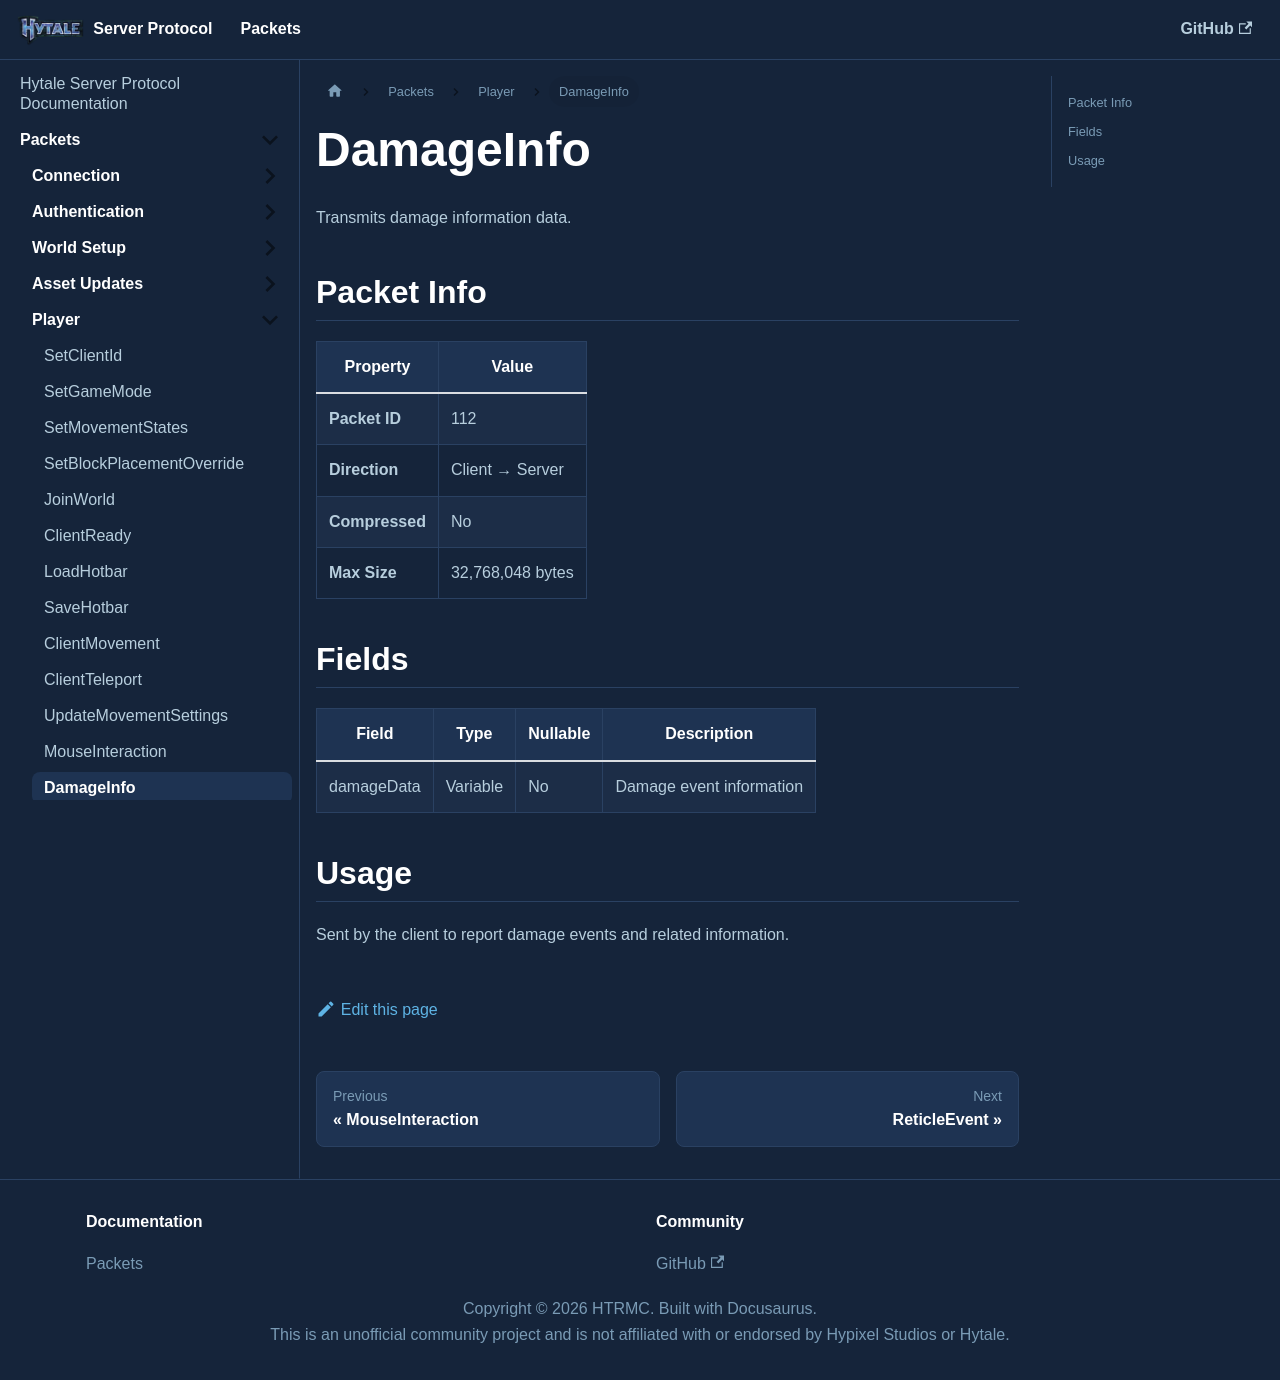

repository: HTRMC/HytaleServerDocs · page: docs/packets/player/damageinfo/index.html · generator: docusaurus

---
sidebar_position: 13
---

# DamageInfo

Transmits damage information data.

## Packet Info

| Property | Value |
|----------|-------|
| **Packet ID** | 112 |
| **Direction** | Client → Server |
| **Compressed** | No |
| **Max Size** | 32,768,048 bytes |

## Fields

| Field | Type | Nullable | Description |
|-------|------|----------|-------------|
| damageData | Variable | No | Damage event information |

## Usage

Sent by the client to report damage events and related information.
